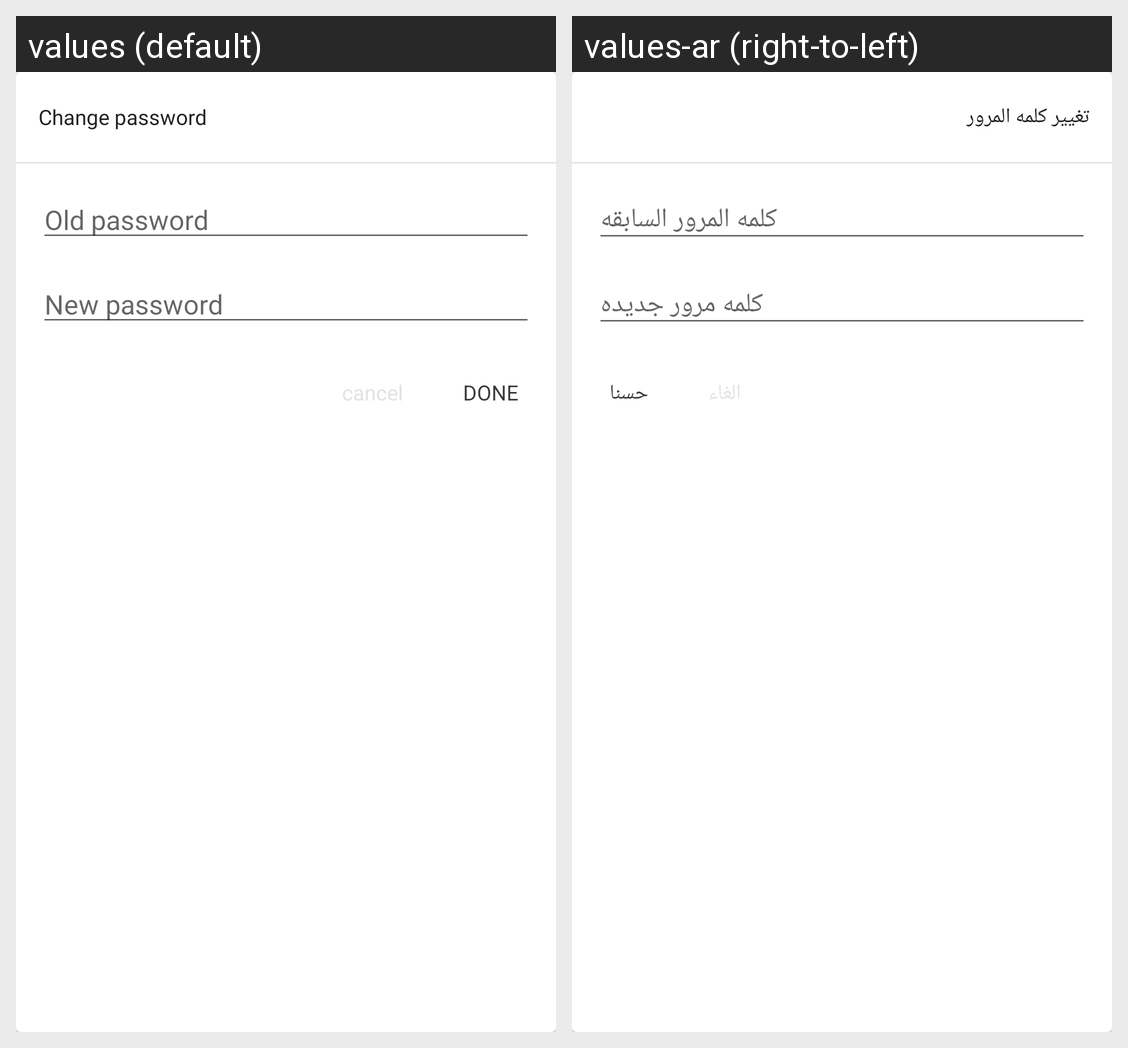

Strings drawn on this Android screen and how each of the app's shown locales translates them:
Android screen res/layout/dialog_changepassword.xml rendered under 2 locales, left to right: values (default), values-ar (right-to-left). Device: Nexus 5 (rendered at 1080×1920; each locale shown at half size, 540×960, under a caption strip naming it); theme AppTheme.
Strings drawn on this screen, with the default value and each locale's value (text and hints the layout hard-codes, and strings that could not be matched under every locale, appear in the picture but are not listed):

change_password
  values: Change password
  values-ar: تغيير كلمه المرور

oldpassword
  values: Old password
  values-ar: كلمه المرور السابقه

newpassword
  values: New password
  values-ar: كلمه مرور جديده

done
  values: DONE
  values-ar: حسنا
